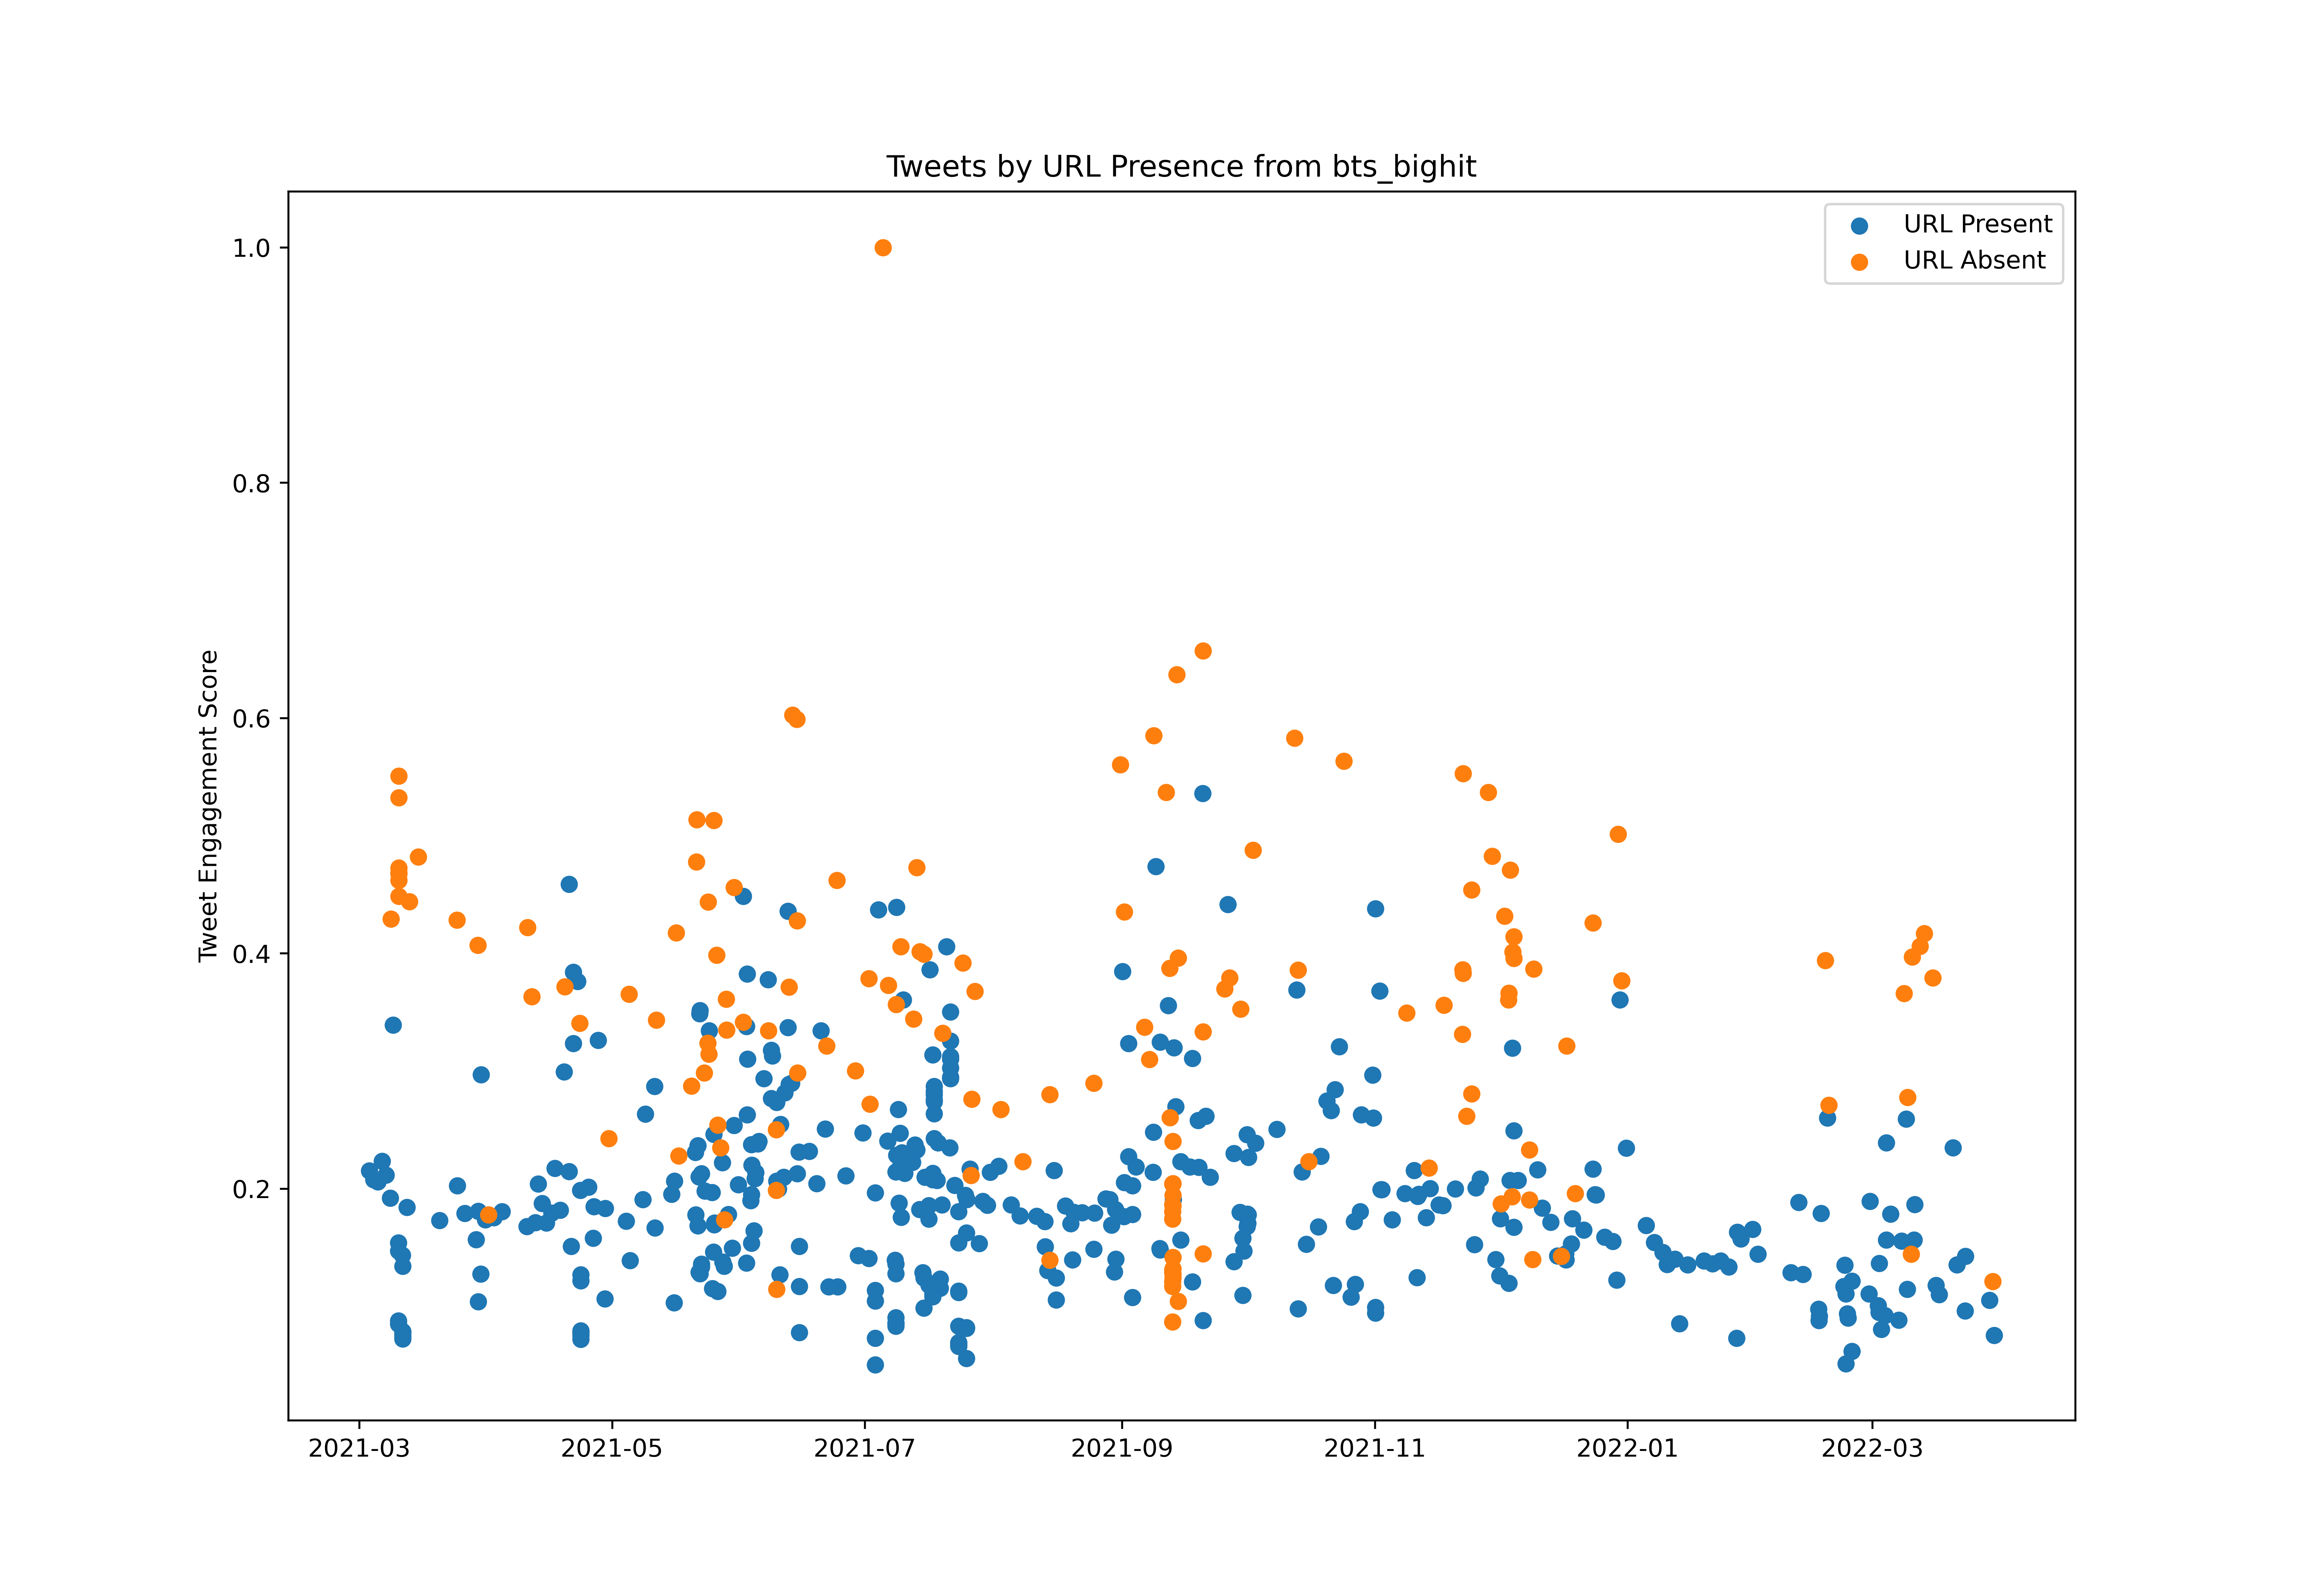

Source data for this figure (header and first rows):
id, created_at, score, url_present
1367067286264193024, 2021-03-03T11:00:14.000Z, 53282061, True
1367429684984639490, 2021-03-04T11:00:17.000Z, 51425015, True
1367792080206983171, 2021-03-05T11:00:18.000Z, 50933597, True
1368154461303021577, 2021-03-06T11:00:17.000Z, 55253417, True
1368516857825665026, 2021-03-07T11:00:19.000Z, 52393717, True
1368879227789996033, 2021-03-08T11:00:15.000Z, 47558014, True
1368939567731023874, 2021-03-08T15:00:01.000Z, 106208686, False
1369123062470209539, 2021-03-09T03:09:09.000Z, 83884921, True
1369588920552321025, 2021-03-10T10:00:19.000Z, 38154286, True
1369591427223613441, 2021-03-10T10:10:16.000Z, 10008251, True
1369593954568523776, 2021-03-10T10:20:19.000Z, 21762490, True
1369596495037566976, 2021-03-10T10:30:24.000Z, 21033349, True
1369599007744397313, 2021-03-10T10:40:24.000Z, 36412716, True
1369619047961292805, 2021-03-10T12:00:01.000Z, 115645295, False
1369620299373744129, 2021-03-10T12:05:00.000Z, 116922264, False
1369621557354528775, 2021-03-10T12:10:00.000Z, 115931699, False
1369622816501342210, 2021-03-10T12:15:00.000Z, 110942436, False
1369624073710534662, 2021-03-10T12:20:00.000Z, 114340743, False
1369625332299354112, 2021-03-10T12:25:00.000Z, 136275979, False
1369626594348654597, 2021-03-10T12:30:01.000Z, 131677425, False
1369951297814765572, 2021-03-11T10:00:16.000Z, 35499198, True
1369953839294554112, 2021-03-11T10:10:22.000Z, 9916207, True
1369956433513517058, 2021-03-11T10:20:40.000Z, 10320478, True
1369958842683981827, 2021-03-11T10:30:15.000Z, 9577468, True
1369961389767368707, 2021-03-11T10:40:22.000Z, 8683940, True
1369963888716832769, 2021-03-11T10:50:18.000Z, 19460144, True
1369966411569799168, 2021-03-11T11:00:19.000Z, 18537866, True
1369969004110962690, 2021-03-11T11:10:38.000Z, 33225601, True
1369971461000077315, 2021-03-11T11:20:23.000Z, 8876139, True
1369973965813256197, 2021-03-11T11:30:20.000Z, 19201762, True
1369976463529713667, 2021-03-11T11:40:16.000Z, 17958133, True
1370328949947998215, 2021-03-12T11:00:55.000Z, 45608771, True
1370558969492635650, 2021-03-13T02:14:56.000Z, 109839551, False
1371319597152923650, 2021-03-15T04:37:24.000Z, 119277557, False
1373182654565130242, 2021-03-20T08:00:32.000Z, 42808425, True
1374714806775599108, 2021-03-24T13:28:45.000Z, 105996517, False
1374741478816157696, 2021-03-24T15:14:44.000Z, 50100991, True
1375387346195996672, 2021-03-26T10:01:11.000Z, 44306036, True
1376398791369056257, 2021-03-29T05:00:18.000Z, 38777267, True
1376556606746337292, 2021-03-29T15:27:24.000Z, 100647685, False
1376570709997191171, 2021-03-29T16:23:27.000Z, 25716658, True
1376570708600385537, 2021-03-29T16:23:27.000Z, 44767271, True
1376791390131159040, 2021-03-30T07:00:21.000Z, 31553829, True
1376836797565521922, 2021-03-30T10:00:47.000Z, 73447379, True
1377199045282656262, 2021-03-31T10:00:14.000Z, 42940007, True
1377485887068463107, 2021-04-01T05:00:02.000Z, 44001059, False
1377923837707251713, 2021-04-02T10:00:18.000Z, 43403212, True
1378648596468232194, 2021-04-04T10:00:14.000Z, 44703460, True
1380822928778924035, 2021-04-10T10:00:15.000Z, 41553893, True
1380898370869473282, 2021-04-10T15:00:02.000Z, 104436893, False
1381260750736347137, 2021-04-11T15:00:00.000Z, 89854209, False
1381562820983058436, 2021-04-12T11:00:19.000Z, 42352241, True
1381804433277812739, 2021-04-13T03:00:24.000Z, 50502604, True
1382166782044106757, 2021-04-14T03:00:14.000Z, 46376628, True
1382529196237283331, 2021-04-15T03:00:21.000Z, 42324314, True
1382982178624073734, 2021-04-16T09:00:20.000Z, 44367992, True
1383284208710258698, 2021-04-17T05:00:30.000Z, 53754180, True
1383737154379993095, 2021-04-18T11:00:20.000Z, 45023950, True
1384084400082587659, 2021-04-19T10:00:10.000Z, 74058023, True
1384130687955963908, 2021-04-19T13:04:06.000Z, 91969866, False
... 524 more rows
